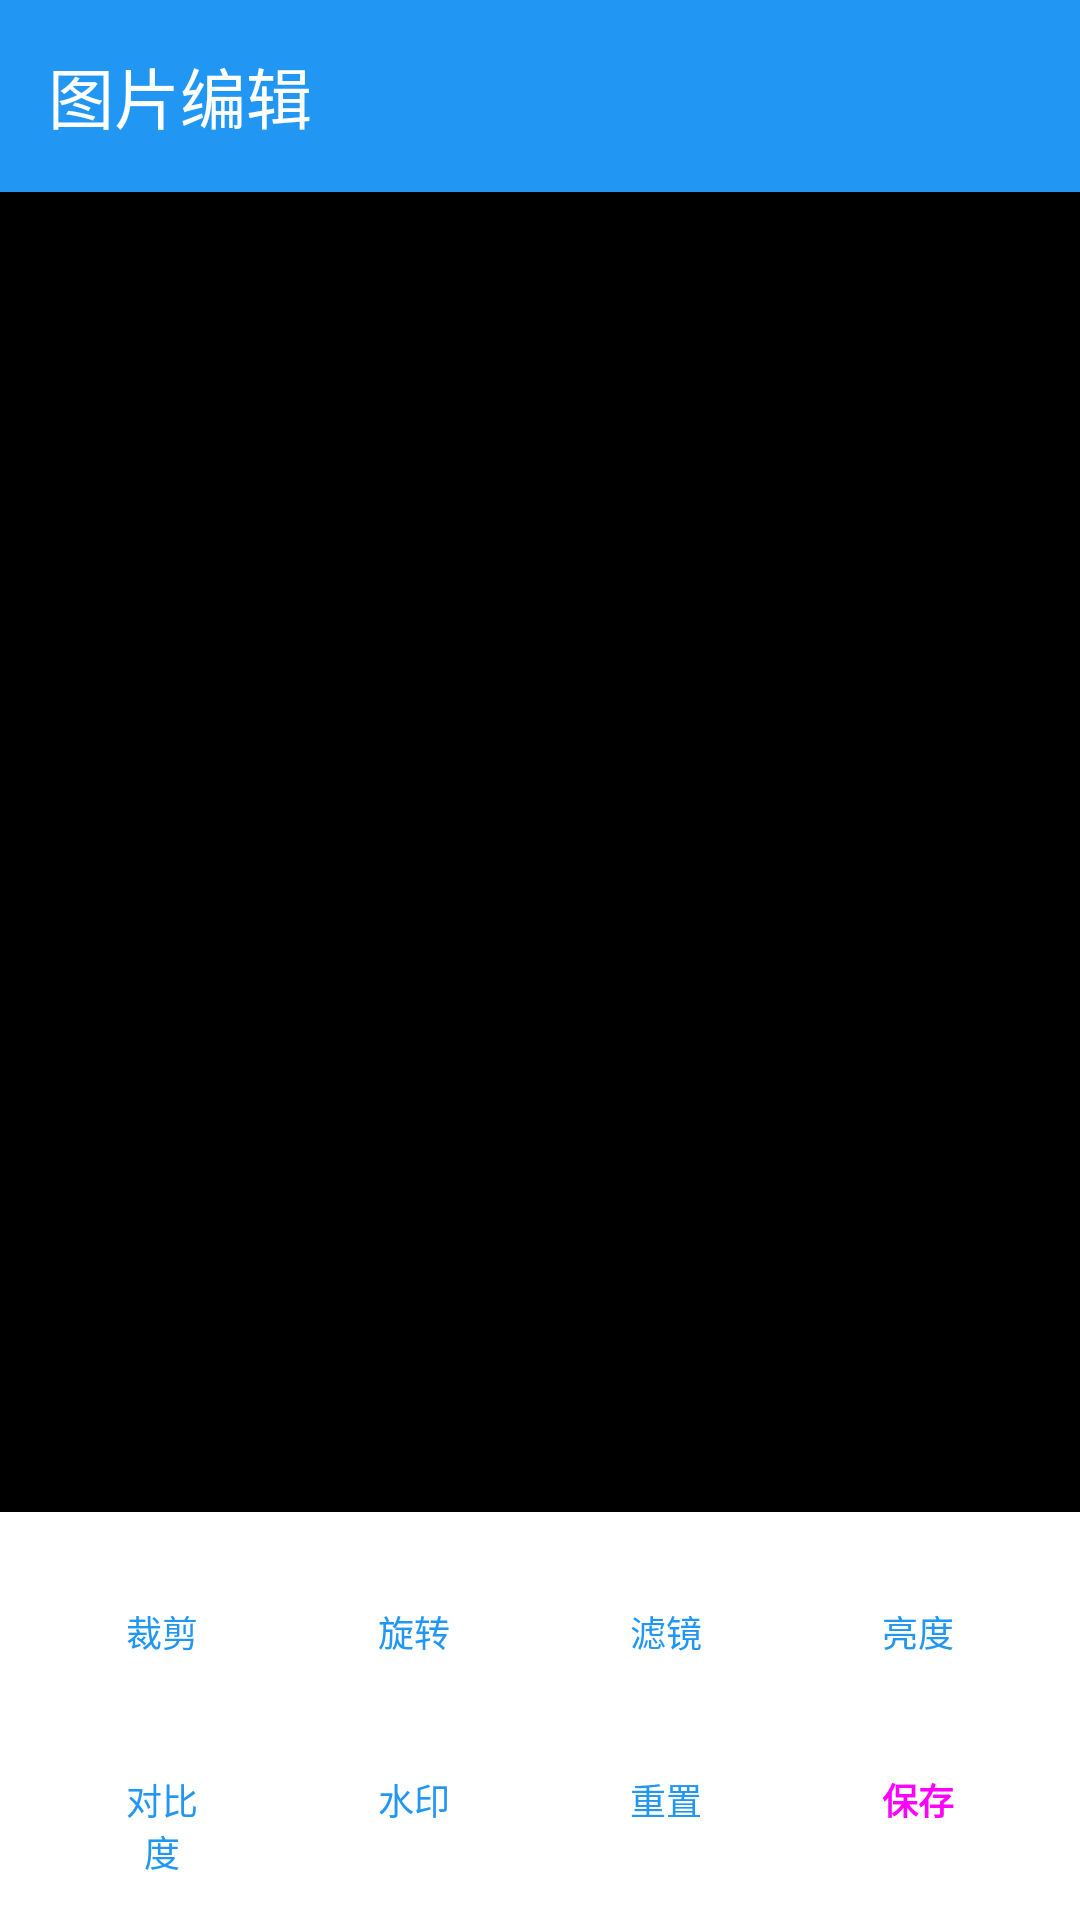

The Android layout XML behind this screen, and the referenced resources:
<!-- AndroidManifest.xml: application theme Theme.ProductManager -->
<!-- res/layout/fragment_image_editor.xml -->
<?xml version="1.0" encoding="utf-8"?>
<androidx.coordinatorlayout.widget.CoordinatorLayout xmlns:android="http://schemas.android.com/apk/res/android"
    xmlns:app="http://schemas.android.com/apk/res-auto"
    xmlns:tools="http://schemas.android.com/tools"
    android:layout_width="match_parent"
    android:layout_height="match_parent"
    tools:context=".ui.editor.ImageEditorFragment">

    <LinearLayout
        android:layout_width="match_parent"
        android:layout_height="match_parent"
        android:orientation="vertical">

        
        <com.google.android.material.appbar.AppBarLayout
            android:layout_width="match_parent"
            android:layout_height="wrap_content">

            <androidx.appcompat.widget.Toolbar
                android:id="@+id/toolbar"
                android:layout_width="match_parent"
                android:layout_height="?attr/actionBarSize"
                android:background="@color/primary_color"
                app:navigationIcon="@drawable/ic_arrow_back"
                app:title="图片编辑"
                app:titleTextColor="@color/white" />

        </com.google.android.material.appbar.AppBarLayout>

        
        <FrameLayout
            android:layout_width="match_parent"
            android:layout_height="0dp"
            android:layout_weight="1"
            android:background="@color/black">

            <ImageView
                android:id="@+id/image_view"
                android:layout_width="match_parent"
                android:layout_height="match_parent"
                android:layout_margin="16dp"
                android:scaleType="fitCenter" />

        </FrameLayout>

        
        <LinearLayout
            android:layout_width="match_parent"
            android:layout_height="wrap_content"
            android:background="@color/white"
            android:elevation="8dp"
            android:orientation="vertical"
            android:padding="16dp">

            
            <LinearLayout
                android:layout_width="match_parent"
                android:layout_height="wrap_content"
                android:orientation="horizontal">

                <Button
                    android:id="@+id/btn_crop"
                    style="@style/SecondaryButton"
                    android:layout_width="0dp"
                    android:layout_height="wrap_content"
                    android:layout_marginEnd="8dp"
                    android:layout_weight="1"
                    android:text="裁剪"
                    android:textSize="12sp" />

                <Button
                    android:id="@+id/btn_rotate"
                    style="@style/SecondaryButton"
                    android:layout_width="0dp"
                    android:layout_height="wrap_content"
                    android:layout_marginEnd="8dp"
                    android:layout_weight="1"
                    android:text="旋转"
                    android:textSize="12sp" />

                <Button
                    android:id="@+id/btn_filter"
                    style="@style/SecondaryButton"
                    android:layout_width="0dp"
                    android:layout_height="wrap_content"
                    android:layout_marginEnd="8dp"
                    android:layout_weight="1"
                    android:text="滤镜"
                    android:textSize="12sp" />

                <Button
                    android:id="@+id/btn_brightness"
                    style="@style/SecondaryButton"
                    android:layout_width="0dp"
                    android:layout_height="wrap_content"
                    android:layout_weight="1"
                    android:text="亮度"
                    android:textSize="12sp" />

            </LinearLayout>

            
            <LinearLayout
                android:layout_width="match_parent"
                android:layout_height="wrap_content"
                android:layout_marginTop="8dp"
                android:orientation="horizontal">

                <Button
                    android:id="@+id/btn_contrast"
                    style="@style/SecondaryButton"
                    android:layout_width="0dp"
                    android:layout_height="wrap_content"
                    android:layout_marginEnd="8dp"
                    android:layout_weight="1"
                    android:text="对比度"
                    android:textSize="12sp" />

                <Button
                    android:id="@+id/btn_watermark"
                    style="@style/SecondaryButton"
                    android:layout_width="0dp"
                    android:layout_height="wrap_content"
                    android:layout_marginEnd="8dp"
                    android:layout_weight="1"
                    android:text="水印"
                    android:textSize="12sp" />

                <Button
                    android:id="@+id/btn_reset"
                    style="@style/SecondaryButton"
                    android:layout_width="0dp"
                    android:layout_height="wrap_content"
                    android:layout_marginEnd="8dp"
                    android:layout_weight="1"
                    android:text="重置"
                    android:textSize="12sp" />

                <Button
                    android:id="@+id/btn_save"
                    style="@style/PrimaryButton"
                    android:layout_width="0dp"
                    android:layout_height="wrap_content"
                    android:layout_weight="1"
                    android:text="保存"
                    android:textSize="12sp" />

            </LinearLayout>

        </LinearLayout>

    </LinearLayout>

</androidx.coordinatorlayout.widget.CoordinatorLayout>
<!-- resources referenced by this layout -->
<resources>
  <color name="black">#FF000000</color>
  <color name="primary_color">#FF2196F3</color>
  <color name="white">#FFFFFFFF</color>
  <style name="PrimaryButton" parent="Widget.Material3.Button">
          <item name="android:layout_height">48dp</item>
          <item name="android:textSize">16sp</item>
          <item name="android:textStyle">bold</item>
          <item name="backgroundTint">@color/primary_color</item>
      </style>
  <style name="SecondaryButton" parent="Widget.Material3.Button.OutlinedButton">
          <item name="android:layout_height">48dp</item>
          <item name="android:textSize">16sp</item>
          <item name="strokeColor">@color/primary_color</item>
          <item name="android:textColor">@color/primary_color</item>
      </style>
  <style name="Theme.ProductManager" parent="Theme.Material3.DayNight">
          
          <item name="colorPrimary">@color/primary_color</item>
          <item name="colorPrimaryVariant">@color/primary_dark_color</item>
          <item name="colorOnPrimary">@color/white</item>
          
          <item name="colorSecondary">@color/accent_color</item>
          <item name="colorSecondaryVariant">@color/accent_color</item>
          <item name="colorOnSecondary">@color/white</item>
          
          <item name="android:statusBarColor">@color/primary_dark_color</item>
          
          <item name="android:windowBackground">@color/background_color</item>
      </style>
  <color name="primary_dark_color">#FF1976D2</color>
  <color name="accent_color">#FFFF4081</color>
  <color name="background_color">#FFF5F5F5</color>
</resources>
